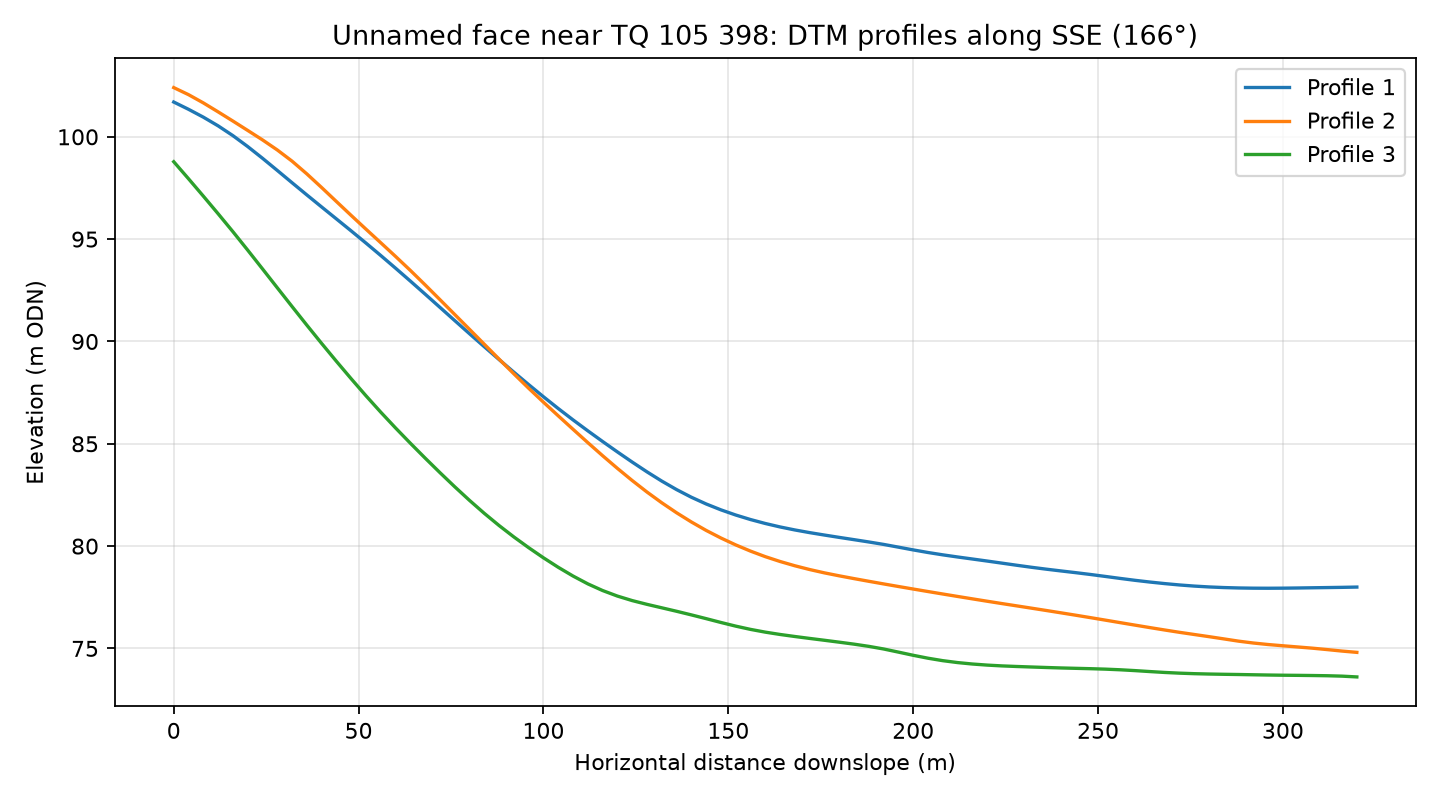

Source data for this figure (header and first rows):
profile, distance_m, elevation_m
1, 0.0, 101.7
1, 4.0, 101.3
1, 8.0, 101
1, 12.0, 100.5
1, 16.0, 100.1
1, 20.0, 99.52
1, 24.0, 98.95
1, 28.0, 98.36
1, 32.0, 97.76
1, 36.0, 97.16
1, 40.0, 96.57
1, 44.0, 95.99
1, 48.0, 95.4
1, 52.0, 94.81
1, 56.0, 94.2
1, 60.0, 93.58
1, 64.0, 92.95
1, 68.0, 92.31
1, 72.0, 91.67
1, 76.0, 91.02
1, 80.0, 90.38
1, 84.0, 89.74
1, 88.0, 89.11
1, 92.0, 88.5
1, 96.0, 87.89
1, 100.0, 87.3
1, 104.0, 86.72
1, 108.0, 86.17
1, 112.0, 85.63
1, 116.0, 85.11
1, 120.0, 84.6
1, 124.0, 84.11
1, 128.0, 83.63
1, 132.0, 83.18
1, 136.0, 82.76
1, 140.0, 82.39
1, 144.0, 82.06
1, 148.0, 81.77
1, 152.0, 81.52
1, 156.0, 81.3
1, 160.0, 81.11
1, 164.0, 80.94
1, 168.0, 80.79
1, 172.0, 80.66
1, 176.0, 80.54
1, 180.0, 80.43
1, 184.0, 80.31
1, 188.0, 80.2
1, 192.0, 80.08
1, 196.0, 79.95
1, 200.0, 79.81
1, 204.0, 79.69
1, 208.0, 79.57
1, 212.0, 79.47
1, 216.0, 79.37
1, 220.0, 79.27
1, 224.0, 79.17
1, 228.0, 79.06
1, 232.0, 78.97
1, 236.0, 78.87
... 183 more rows
